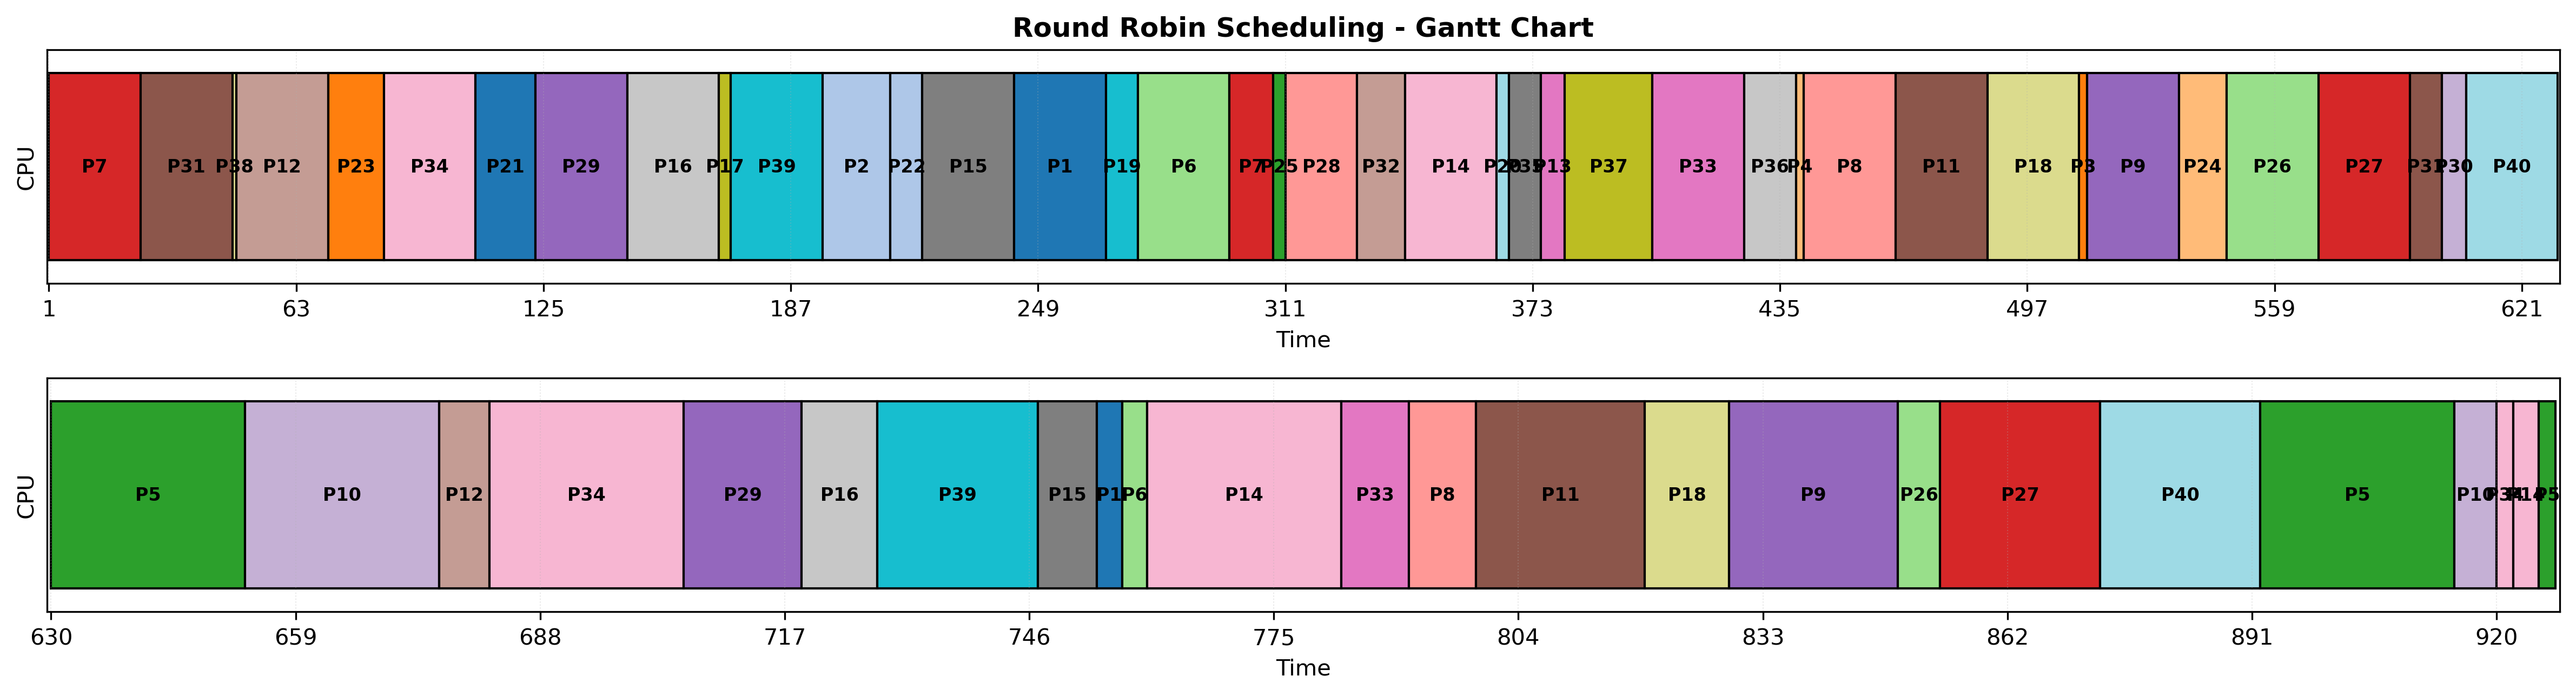

Source data for this figure (header and first rows):
process_id, start_time, end_time, duration
7, 1, 24, 23
31, 24, 47, 23
38, 47, 48, 1
12, 48, 71, 23
23, 71, 85, 14
34, 85, 108, 23
21, 108, 123, 15
29, 123, 146, 23
16, 146, 169, 23
17, 169, 172, 3
39, 172, 195, 23
2, 195, 212, 17
22, 212, 220, 8
15, 220, 243, 23
1, 243, 266, 23
19, 266, 274, 8
6, 274, 297, 23
7, 297, 308, 11
25, 308, 311, 3
28, 311, 329, 18
32, 329, 341, 12
14, 341, 364, 23
20, 364, 367, 3
35, 367, 375, 8
13, 375, 381, 6
37, 381, 403, 22
33, 403, 426, 23
36, 426, 439, 13
4, 439, 441, 2
8, 441, 464, 23
11, 464, 487, 23
18, 487, 510, 23
3, 510, 512, 2
9, 512, 535, 23
24, 535, 547, 12
26, 547, 570, 23
27, 570, 593, 23
31, 593, 601, 8
30, 601, 607, 6
40, 607, 630, 23
5, 630, 653, 23
10, 653, 676, 23
12, 676, 682, 6
34, 682, 705, 23
29, 705, 719, 14
16, 719, 728, 9
39, 728, 747, 19
15, 747, 754, 7
1, 754, 757, 3
6, 757, 760, 3
14, 760, 783, 23
33, 783, 791, 8
8, 791, 799, 8
11, 799, 819, 20
18, 819, 829, 10
9, 829, 849, 20
26, 849, 854, 5
27, 854, 873, 19
40, 873, 892, 19
5, 892, 915, 23
... 4 more rows
